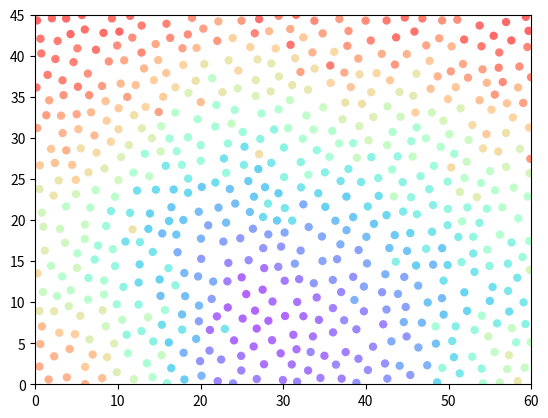

This chart was generated by the following Python code:
import numpy as np
import matplotlib.pyplot as plt
import matplotlib

#numero massimo di punti candidati intorno a un punto di riferimento
k = 30
#distanza minima tra i punti
r = 1.7
width, height = 60, 45
#lunghezza lato cella
a = r/np.sqrt(2)
#numero di celle nella direzione x o y della griglia
nx, ny = int(width / a) + 1, int(height / a) + 1
#lista delle coordinate nella griglia
coords_list = [(ix, iy) for ix in range(nx) for iy in range(ny)]
#dizionario delle celle: come chiave pongo la coordinata della cella, come valore
#l'indice delle coordinate del punto di quella cella (None se nessun punto è presente)
cells = {coords: None for coords in coords_list}

#restituisce le coordinate della cella di pt
def get_cell_coords(pt):
    return int(pt[0] // a), int(pt[1] // a)

#restituisce l'indice dei punti nelle celle vicine alla cella di coordinate coords
def get_neighbours(coords):
    #coordinate da controllare perchè potrebbero contenere punti più vicini di r
    #rispetto alla cella di coordinate coords
    dxdy = [(-1, -2), (0, -2), (1, -2), (-2, -1), (-1, -1), (0, -1), (1, -1),
            (2, -1), (-2, 0), (-1, 0), (1, 0), (2, 0), (-2, 1), (-1, 1), (0, 1),
            (1, 1), (2, 1), (-1, 2), (0, 2), (1, 2), (0, 0)]
    neighbours = []
    for dx, dy in dxdy:
        neighbour_coords = coords[0] + dx, coords[1] + dy
        #se non è fuori dalla griglia
        if not (0 <= neighbour_coords[0] < nx and 0 <= neighbour_coords[1] < ny):
            continue
        neighbour_cell = cells[neighbour_coords]
        #se la cella contiene un punto, la mette nella lista dei vicini
        if neighbour_cell is not None:
            neighbours.append(neighbour_cell)
    return neighbours

#Il punto pt è valido se non è più vicino di r rispetto a qualsiasi altro punto:
#dunque controlla le celle vicine
def point_valid(pt):
    #coordinate della cella di pt
    cell_coords = get_cell_coords(pt)
    #ciclo sui punti nelle celle vicine a quella di pt
    for idx in get_neighbours(cell_coords):
        #punto vicino
        nearby_pt = samples[idx]
        #distanza quadratica tra il punto pt e il punto vicino
        distance2 = (nearby_pt[0]-pt[0]) ** 2 + (nearby_pt[1]-pt[1])**2
        #se i punti sono troppo vicino, restituisce False dato che pt non è valido
        if distance2 < r * r:
            return False
    #tutti i punti vicini sono stati testati, pt è valido
    return True

#Disegna al massimo k punti a partire da refpt (punto attivo), in un anello di raggio
#interno r, e raggio esterno 2r. Se nessuno di loro è valido, restituisce False,
#altrimenti il punto (pt).
def get_point(k, refpt):
    i = 0
    while i < k:
        i += 1
        #coordinata x
        rho = np.sqrt(np.random.uniform(r*r, 4 * r * r))
        #coordinata y
        theta = np.random.uniform(0, 2 * np.pi)
        #punto candidato, da verificare la sua validità
        pt = refpt[0] + rho * np.cos(theta), refpt[1] + rho * np.sin(theta)
        #se fuori dal dominio
        if not (0 <= pt[0] < width and 0 <= pt[1] < height):
            continue
        #se il punto è valido, restituisce pt
        if point_valid(pt):
            return pt
    #nessun candidato è valido
    return False

#scelgo un punto a caso per iniziare
pt = (np.random.uniform(0, width), np.random.uniform(0, height))
samples = [pt]
#il primo sample è indicizzato a 0 nella lista dei sample
cells[get_cell_coords(pt)] = 0
#è attivo, cioè sto cercando dei punti vicino a lui
active = [0]
nsamples = 1
#finchè sono presenti punti nella lista dei punti attivi
while active:
    #sceglie a caso un punto di riferimento dalla lista dei punti attivi
    idx = np.random.choice(active)
    refpt = samples[idx]
    #prova a scegliere un nuovo punto a partire dal punto di riferimento
    pt = get_point(k, refpt)
    #se il punto è valido, aggiunge alla lista dei sample e lo segna come attivo
    if pt:
        samples.append(pt)
        nsamples += 1
        active.append(len(samples)-1)
        cells[get_cell_coords(pt)] = len(samples) - 1
    #se nessun punto vicino a quello di riferimento è valido, lo rimuovo dalla lista dei punti attivi
    else:
        active.remove(idx)

colors = matplotlib.cm.rainbow(np.linspace(0, 1, nsamples))
plt.scatter(*zip(*samples), color=colors, alpha=0.6, lw=0)
plt.xlim(0, width)
plt.ylim(0, height)
plt.axis("on")
plt.show()
